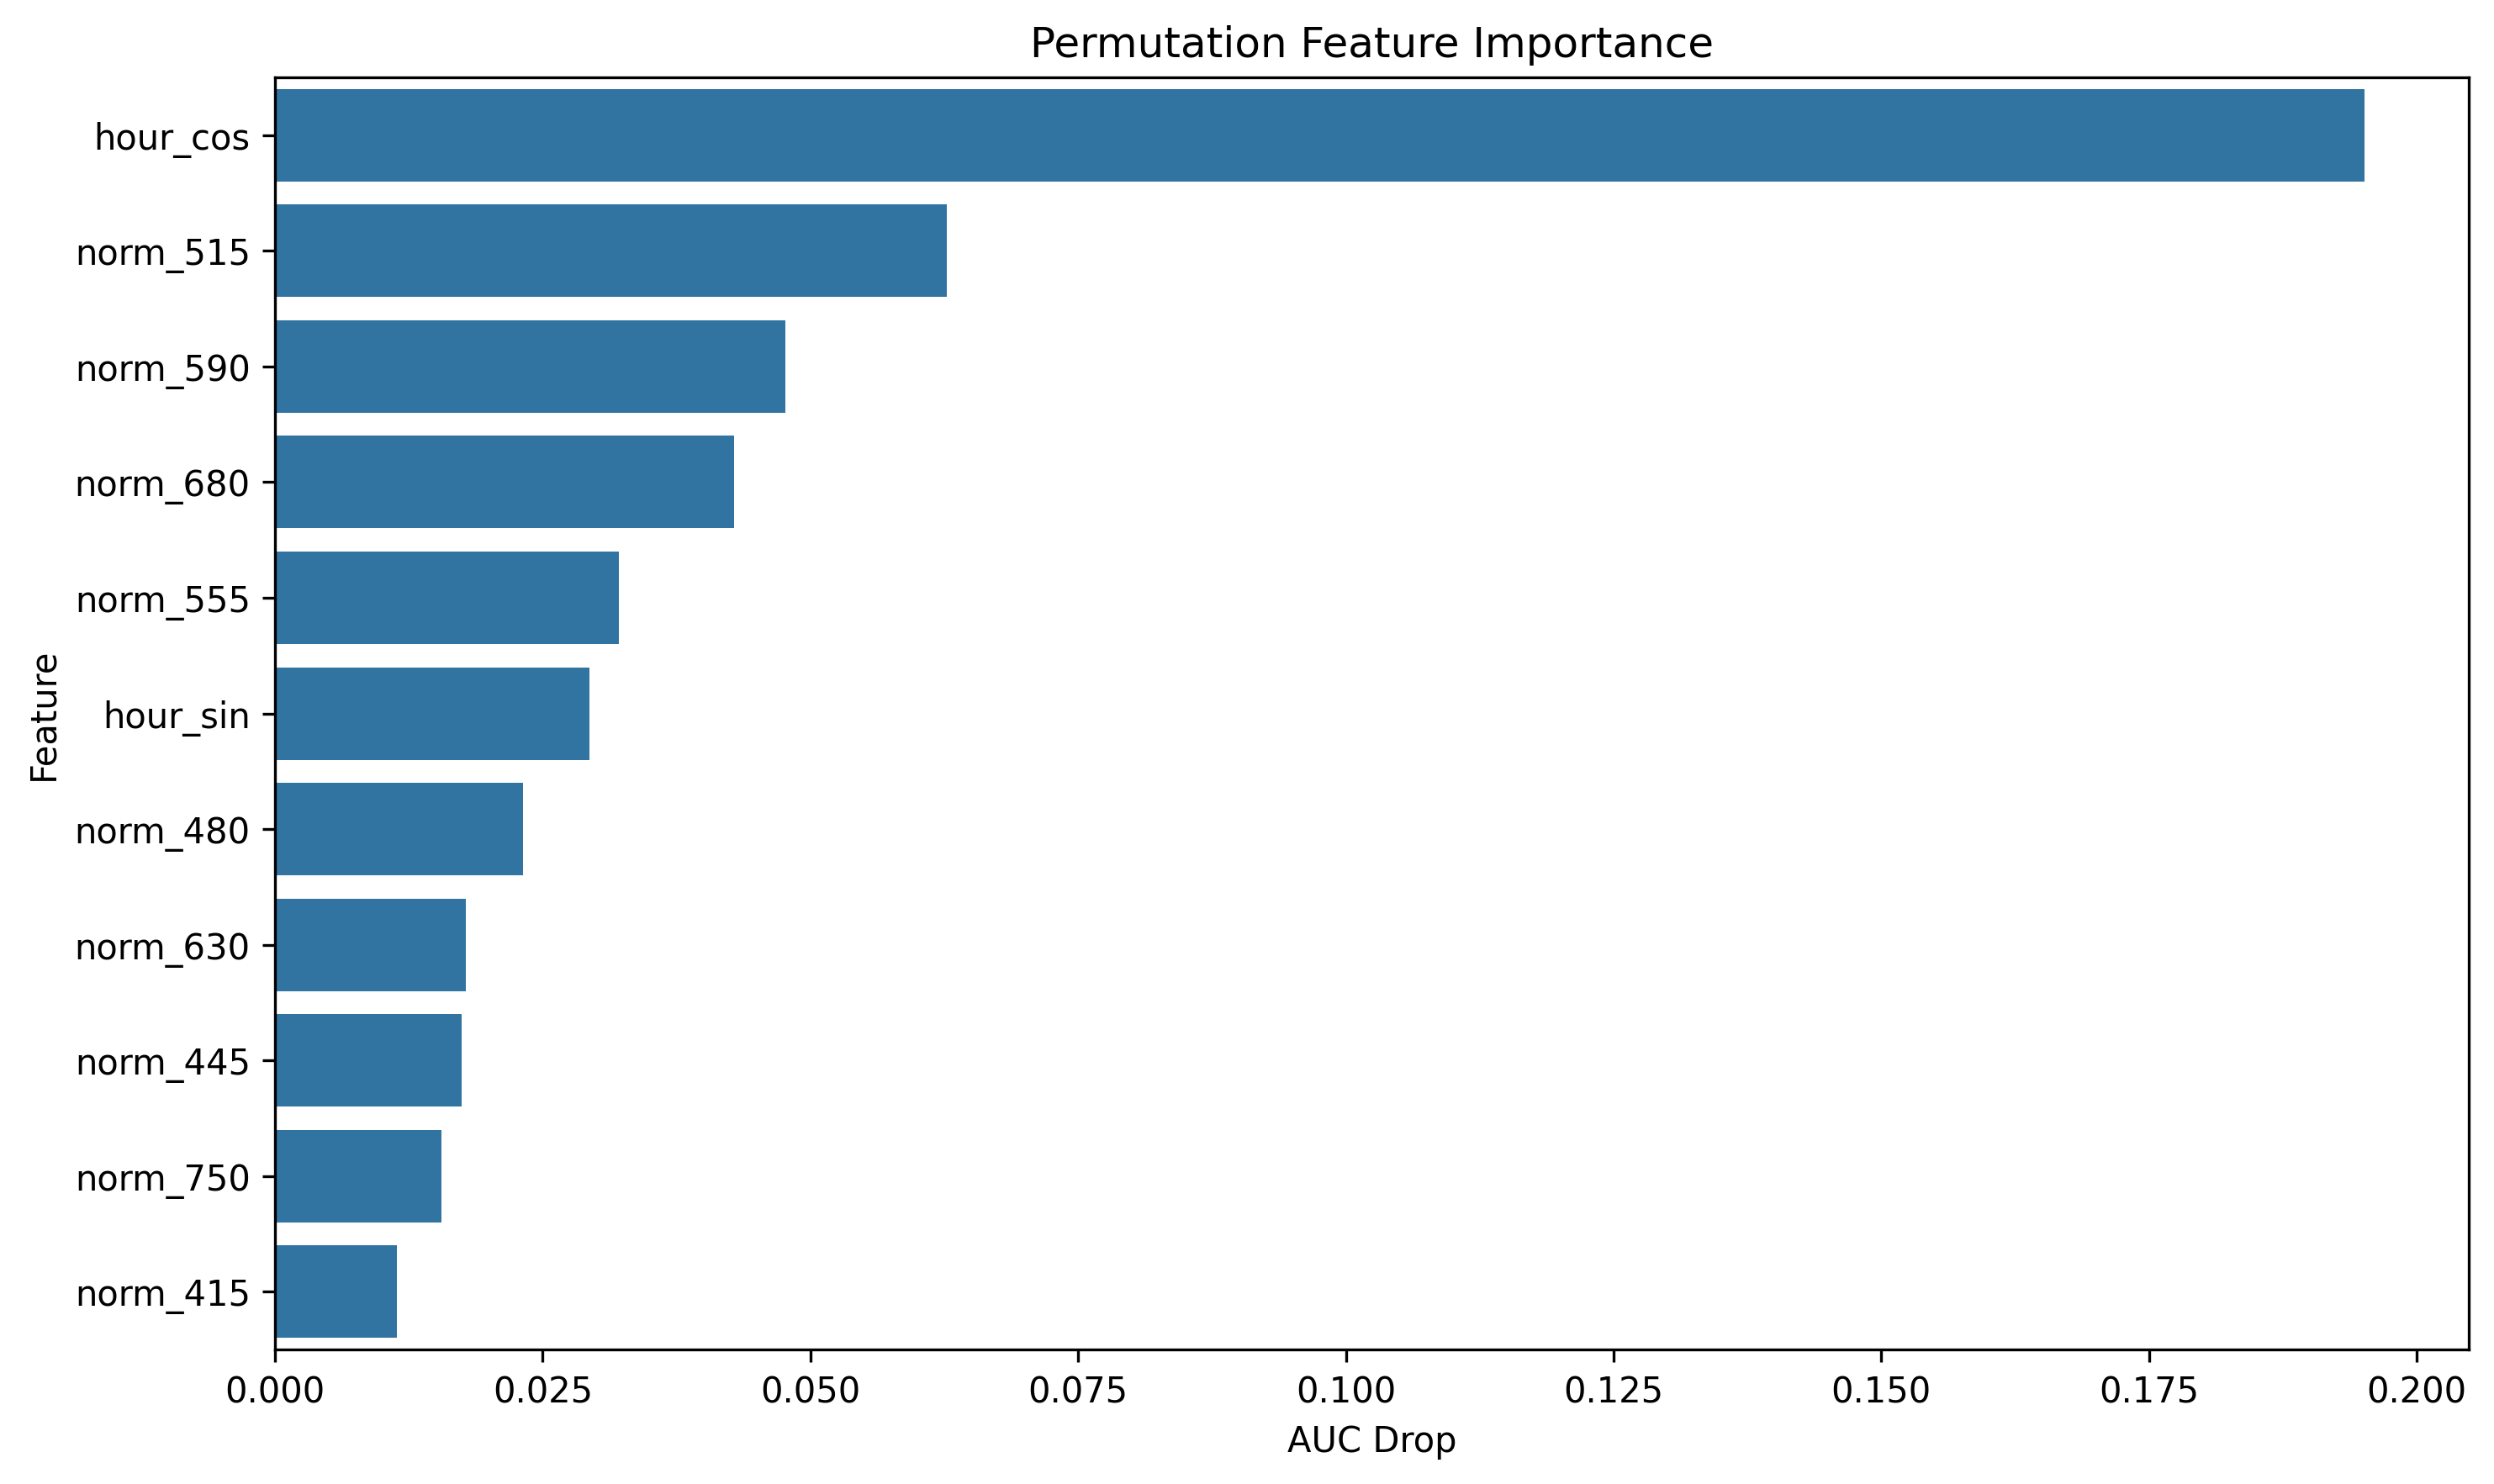

Data behind this chart, as committed beside it:
feature, importance
hour_cos, 0.1951
norm_515, 0.06274
norm_590, 0.04767
norm_680, 0.04285
norm_555, 0.03208
hour_sin, 0.02936
norm_480, 0.02316
norm_630, 0.01781
norm_445, 0.01744
norm_750, 0.01559
norm_415, 0.01138
